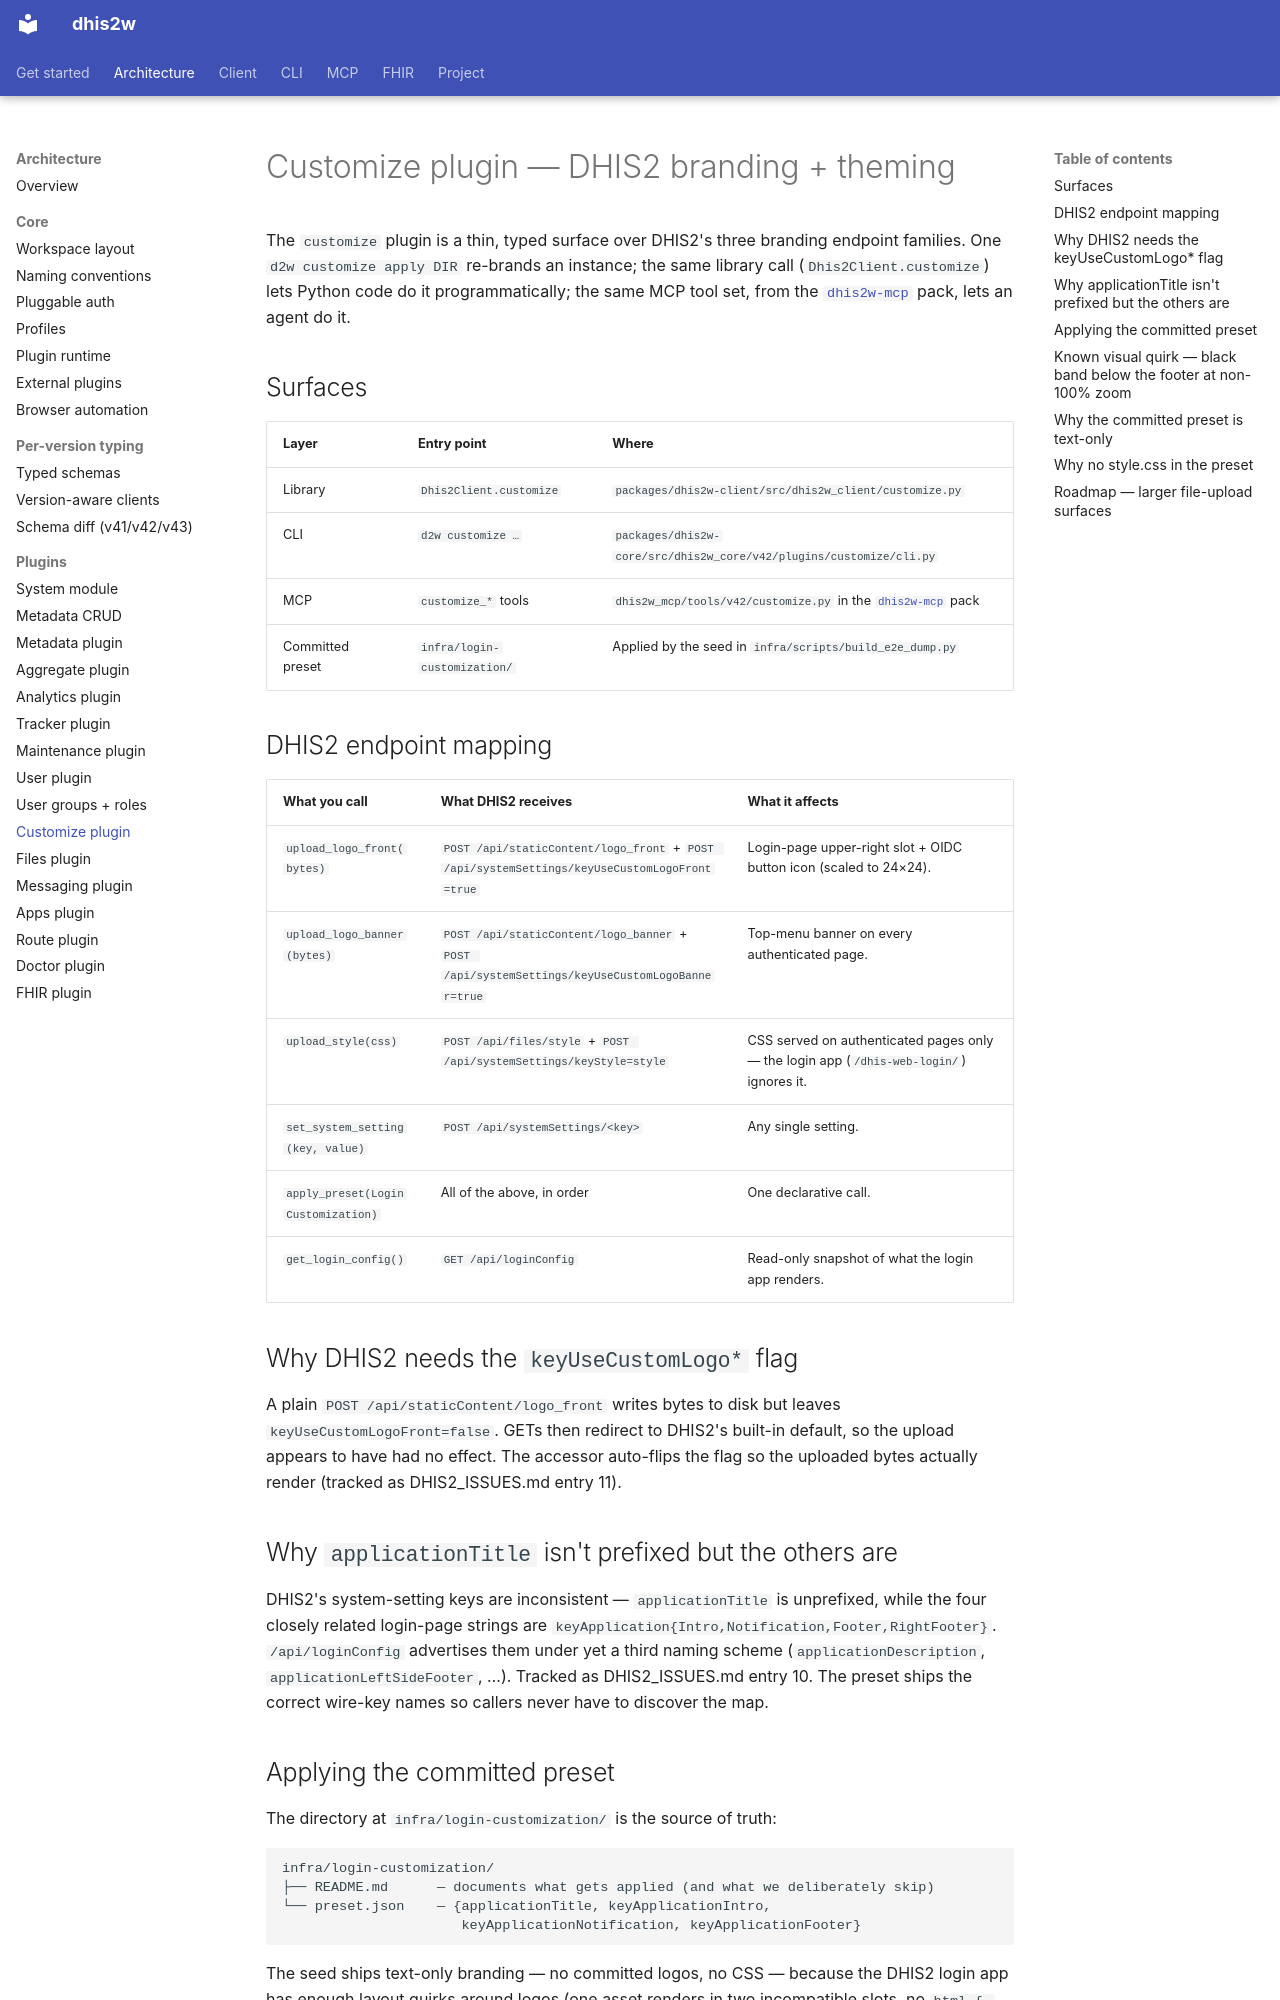

repository: winterop-com/dhis2w · page: architecture/customize-plugin/index.html · generator: mkdocs

# Customize plugin — DHIS2 branding + theming

The `customize` plugin is a thin, typed surface over DHIS2's three branding
endpoint families. One `d2w customize apply DIR` re-brands an instance;
the same library call (`Dhis2Client.customize`) lets Python code do it
programmatically; the same MCP tool set, from the [`dhis2w-mcp`](https://github.com/winterop-com/dhis2w-mcp) pack, lets an agent do it.

## Surfaces

| Layer | Entry point | Where |
| --- | --- | --- |
| Library | `Dhis2Client.customize` | `packages/dhis2w-client/src/dhis2w_client/customize.py` |
| CLI | `d2w customize …` | `packages/dhis2w-core/src/dhis2w_core/v42/plugins/customize/cli.py` |
| MCP | `customize_*` tools | `dhis2w_mcp/tools/v42/customize.py` in the [`dhis2w-mcp`](https://github.com/winterop-com/dhis2w-mcp) pack |
| Committed preset | `infra/login-customization/` | Applied by the seed in `infra/scripts/build_e2e_dump.py` |

## DHIS2 endpoint mapping

| What you call | What DHIS2 receives | What it affects |
| --- | --- | --- |
| `upload_logo_front(bytes)` | `POST /api/staticContent/logo_front` + `POST /api/systemSettings/keyUseCustomLogoFront=true` | Login-page upper-right slot + OIDC button icon (scaled to 24×24). |
| `upload_logo_banner(bytes)` | `POST /api/staticContent/logo_banner` + `POST /api/systemSettings/keyUseCustomLogoBanner=true` | Top-menu banner on every authenticated page. |
| `upload_style(css)` | `POST /api/files/style` + `POST /api/systemSettings/keyStyle=style` | CSS served on authenticated pages only — the login app (`/dhis-web-login/`) ignores it. |
| `set_system_setting(key, value)` | `POST /api/systemSettings/<key>` | Any single setting. |
| `apply_preset(LoginCustomization)` | All of the above, in order | One declarative call. |
| `get_login_config()` | `GET /api/loginConfig` | Read-only snapshot of what the login app renders. |

## Why DHIS2 needs the `keyUseCustomLogo*` flag

A plain `POST /api/staticContent/logo_front` writes bytes to disk but leaves
`keyUseCustomLogoFront=false`. GETs then redirect to DHIS2's built-in default,
so the upload appears to have had no effect. The accessor auto-flips the flag
so the uploaded bytes actually render (tracked as DHIS2_ISSUES.md entry 11).

## Why `applicationTitle` isn't prefixed but the others are

DHIS2's system-setting keys are inconsistent — `applicationTitle` is
unprefixed, while the four closely related login-page strings are
`keyApplication{Intro,Notification,Footer,RightFooter}`. `/api/loginConfig`
advertises them under yet a third naming scheme (`applicationDescription`,
`applicationLeftSideFooter`, …). Tracked as DHIS2_ISSUES.md entry 10. The preset
ships the correct wire-key names so callers never have to discover the map.
